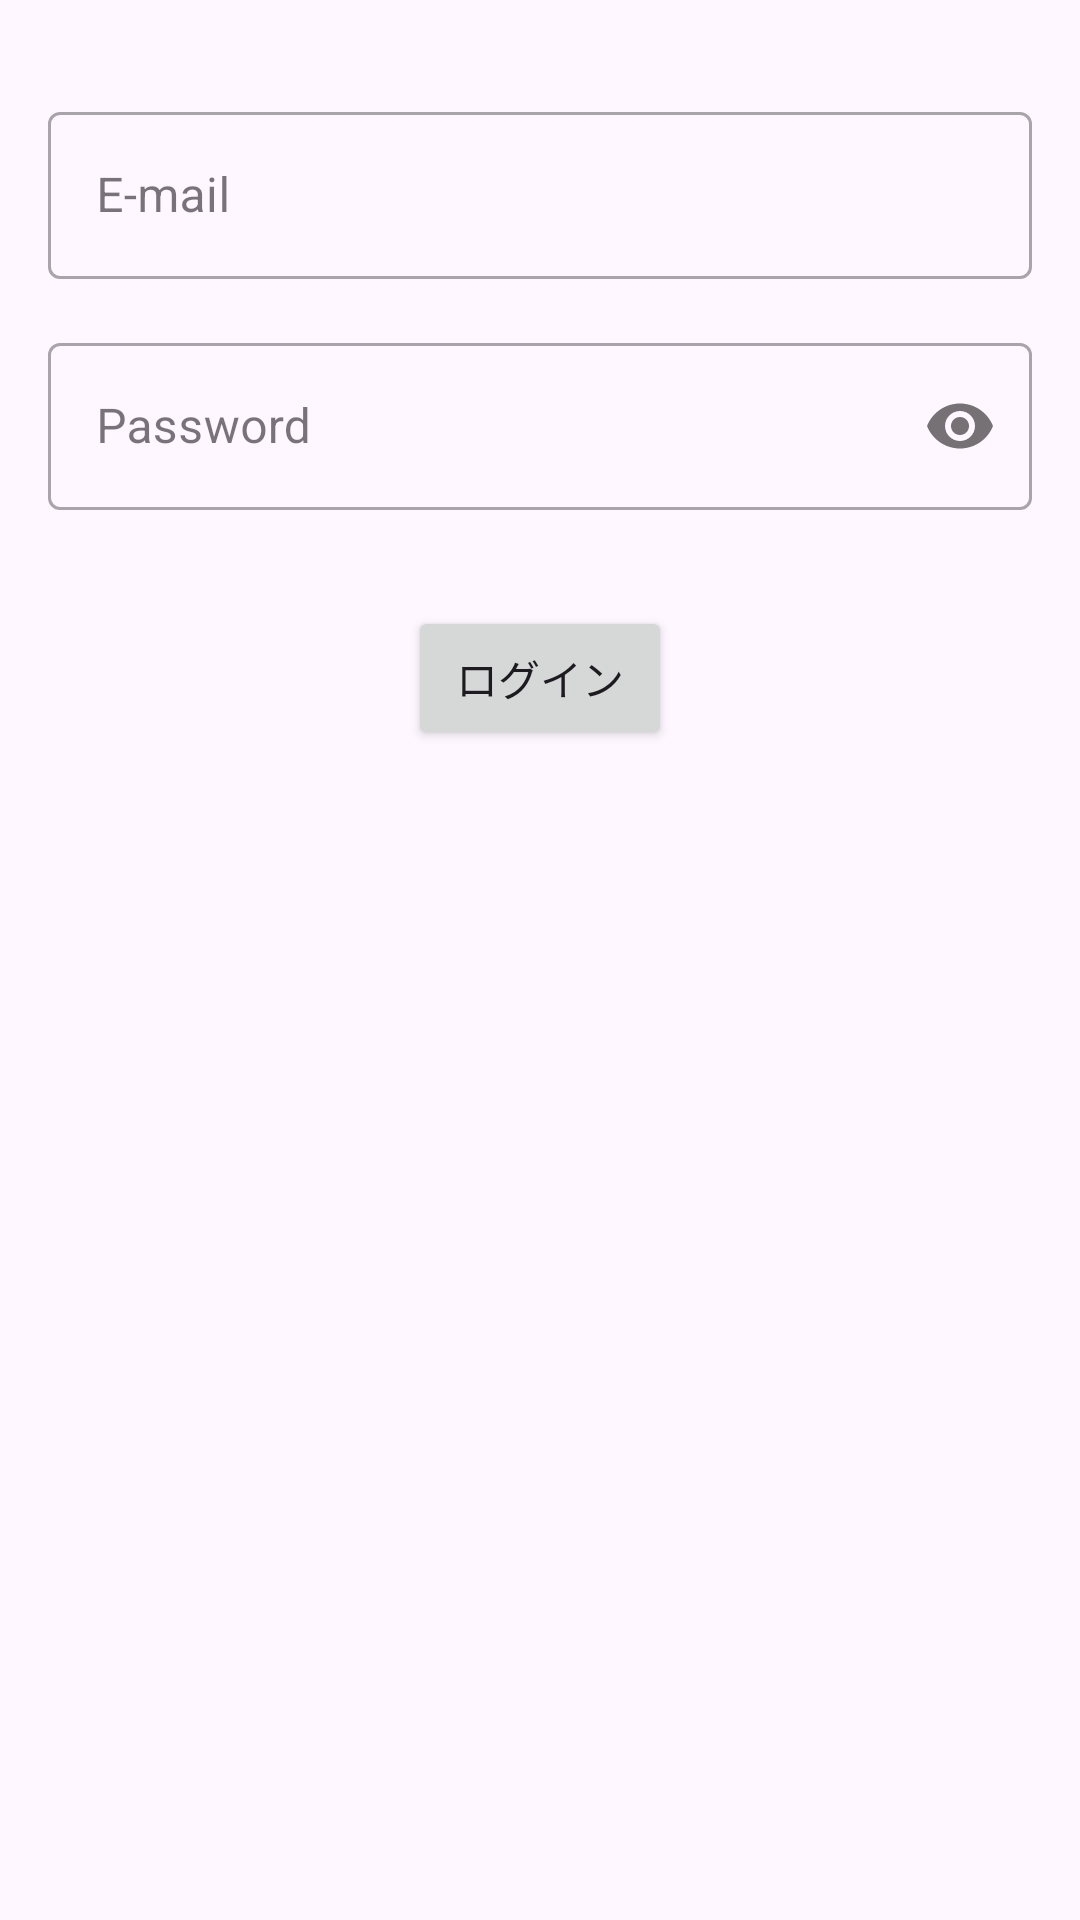

This screen was rendered from an Android layout file. Write that file and the resources it references.
<!-- AndroidManifest.xml: application theme AppTheme -->
<!-- res/layout/fragment_login.xml -->
<?xml version="1.0" encoding="utf-8"?>
<FrameLayout xmlns:android="http://schemas.android.com/apk/res/android"
    xmlns:app="http://schemas.android.com/apk/res-auto"
    xmlns:tools="http://schemas.android.com/tools"
    android:layout_width="match_parent"
    android:layout_height="match_parent"
    tools:context=".presentation.login.LoginFragment">

    <androidx.constraintlayout.widget.ConstraintLayout
        android:layout_width="match_parent"
        android:layout_height="match_parent"
        android:padding="16dp">

        <com.google.android.material.textfield.TextInputLayout
            android:id="@+id/email_edit_layout"
            style="@style/Widget.MaterialComponents.TextInputLayout.OutlinedBox"
            android:layout_width="match_parent"
            android:layout_height="wrap_content"
            android:layout_marginTop="16dp"
            android:hint="E-mail"
            app:layout_constraintEnd_toEndOf="parent"
            app:layout_constraintStart_toStartOf="parent"
            app:layout_constraintTop_toTopOf="parent">

            <com.google.android.material.textfield.TextInputEditText
                android:id="@+id/email_edit"
                android:layout_width="match_parent"
                android:layout_height="wrap_content"
                android:inputType="text" />
        </com.google.android.material.textfield.TextInputLayout>

        <com.google.android.material.textfield.TextInputLayout
            android:id="@+id/password_edit_layout"
            style="@style/Widget.MaterialComponents.TextInputLayout.OutlinedBox"
            android:layout_width="match_parent"
            android:layout_height="wrap_content"
            android:layout_marginTop="16dp"
            android:hint="Password"
            app:layout_constraintEnd_toEndOf="parent"
            app:layout_constraintStart_toStartOf="parent"
            app:layout_constraintTop_toBottomOf="@id/email_edit_layout"
            app:passwordToggleEnabled="true">

            <com.google.android.material.textfield.TextInputEditText
                android:id="@+id/password_edit"
                android:layout_width="match_parent"
                android:layout_height="wrap_content"
                android:inputType="textPassword" />
        </com.google.android.material.textfield.TextInputLayout>

        <Button
            android:id="@+id/login_btn"
            android:layout_width="wrap_content"
            android:layout_height="wrap_content"
            android:layout_marginTop="32dp"
            android:text="ログイン"
            app:layout_constraintEnd_toEndOf="parent"
            app:layout_constraintStart_toStartOf="parent"
            app:layout_constraintTop_toBottomOf="@+id/password_edit_layout" />

    </androidx.constraintlayout.widget.ConstraintLayout>
</FrameLayout>
<!-- resources referenced by this layout -->
<resources>
  <color name="md_theme_primary">#415F91</color>
  <color name="md_theme_onPrimary">#FFFFFF</color>
  <color name="md_theme_primaryContainer">#D6E3FF</color>
  <color name="md_theme_onPrimaryContainer">#001B3E</color>
  <color name="md_theme_secondary">#565F71</color>
  <color name="md_theme_onSecondary">#FFFFFF</color>
  <color name="md_theme_secondaryContainer">#DAE2F9</color>
  <color name="md_theme_onSecondaryContainer">#131C2B</color>
  <color name="md_theme_tertiary">#705575</color>
  <color name="md_theme_onTertiary">#FFFFFF</color>
  <color name="md_theme_tertiaryContainer">#FAD8FD</color>
  <color name="md_theme_onTertiaryContainer">#28132E</color>
  <color name="md_theme_error">#BA1A1A</color>
  <color name="md_theme_onError">#FFFFFF</color>
  <color name="md_theme_errorContainer">#FFDAD6</color>
  <color name="md_theme_onErrorContainer">#410002</color>
  <color name="md_theme_background">#F9F9FF</color>
  <color name="md_theme_onBackground">#191C20</color>
  <color name="md_theme_surface">#F9F9FF</color>
  <color name="md_theme_onSurface">#191C20</color>
  <color name="md_theme_surfaceVariant">#E0E2EC</color>
  <color name="md_theme_onSurfaceVariant">#44474E</color>
  <color name="md_theme_outline">#74777F</color>
  <color name="md_theme_outlineVariant">#C4C6D0</color>
  <color name="md_theme_inverseSurface">#2E3036</color>
  <color name="md_theme_inverseOnSurface">#F0F0F7</color>
  <color name="md_theme_inversePrimary">#AAC7FF</color>
  <color name="md_theme_primaryFixed">#D6E3FF</color>
  <color name="md_theme_onPrimaryFixed">#001B3E</color>
  <color name="md_theme_primaryFixedDim">#AAC7FF</color>
  <color name="md_theme_onPrimaryFixedVariant">#284777</color>
  <color name="md_theme_secondaryFixed">#DAE2F9</color>
  <color name="md_theme_onSecondaryFixed">#131C2B</color>
  <color name="md_theme_secondaryFixedDim">#BEC6DC</color>
  <color name="md_theme_onSecondaryFixedVariant">#3E4759</color>
  <color name="md_theme_tertiaryFixed">#FAD8FD</color>
  <color name="md_theme_onTertiaryFixed">#28132E</color>
  <color name="md_theme_tertiaryFixedDim">#DDBCE0</color>
  <color name="md_theme_onTertiaryFixedVariant">#573E5C</color>
  <color name="md_theme_surfaceDim">#D9D9E0</color>
  <color name="md_theme_surfaceBright">#F9F9FF</color>
  <color name="md_theme_surfaceContainerLowest">#FFFFFF</color>
  <color name="md_theme_surfaceContainerLow">#F3F3FA</color>
  <color name="md_theme_surfaceContainer">#EDEDF4</color>
  <color name="md_theme_surfaceContainerHigh">#E7E8EE</color>
  <color name="md_theme_surfaceContainerHighest">#E2E2E9</color>
</resources>
